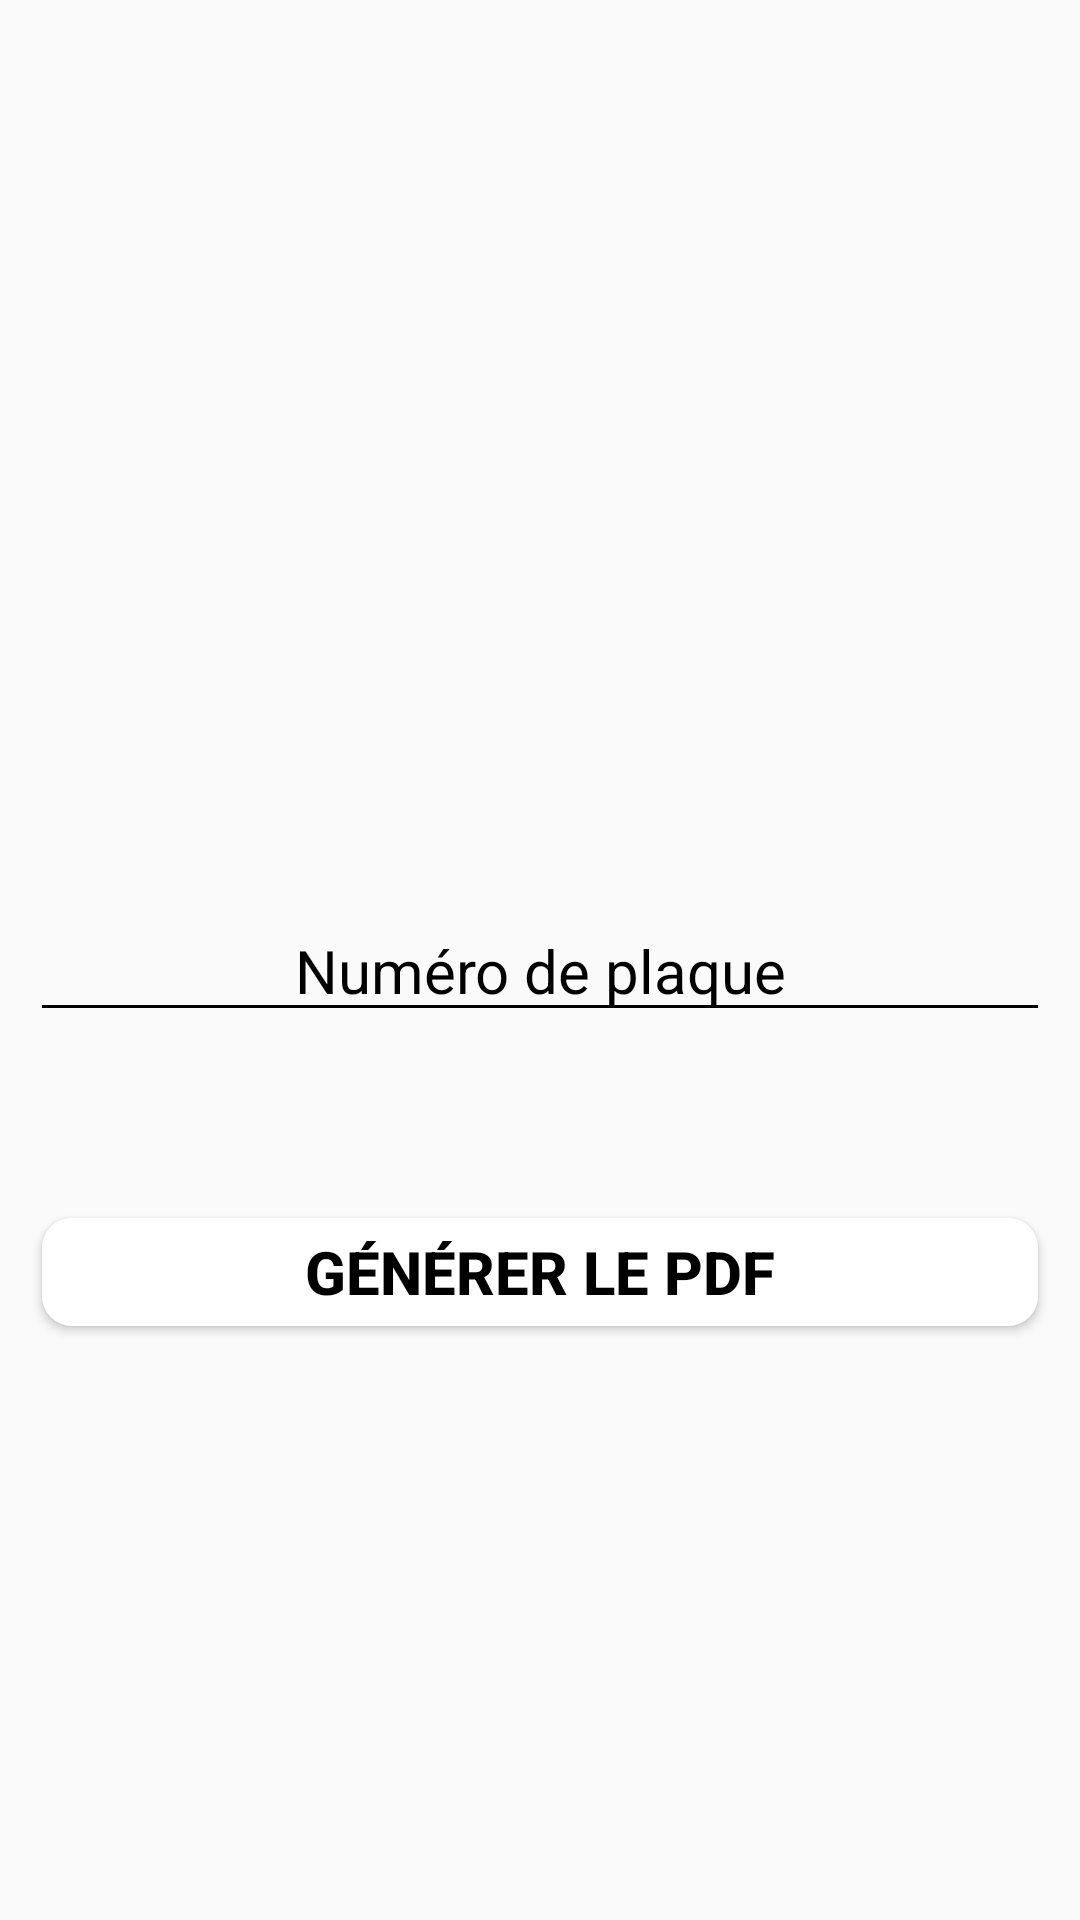

Layout XML and referenced resources for this Android screen:
<!-- AndroidManifest.xml: activity theme SecondaryActivityTheme -->
<!-- res/layout/activity_ancienne_plaque.xml -->
<?xml version="1.0" encoding="utf-8"?>

<FrameLayout xmlns:android="http://schemas.android.com/apk/res/android"
    xmlns:tools="http://schemas.android.com/tools"
    android:layout_width="match_parent"
    android:layout_height="match_parent">

    <EditText
        android:id="@+id/editText"
        android:theme="@style/EditTextHint"
        android:layout_width="match_parent"
        android:layout_height="wrap_content"
        android:hint="Numéro de plaque"
        android:gravity="center"
        android:inputType="text"
        android:textAllCaps="true"
        android:layout_marginLeft="10dp"
        android:layout_marginRight="10dp"
        android:layout_marginTop="300dp" />

    <Button
        android:id="@+id/btnAnciennePlaque"
        android:layout_width="match_parent"
        android:layout_height="wrap_content"
        android:text="Générer le PDF"
        android:textSize="20dp"
        android:textStyle="bold"
        android:layout_marginLeft="10dp"
        android:layout_marginRight="10dp"
        android:layout_marginTop="400dp" />

</FrameLayout>
<!-- resources referenced by this layout -->
<resources>
  <style name="EditTextHint" parent="TextAppearance.AppCompat">
          <item name="colorAccent">@android:color/white</item>
          <item name="android:textColorHint">@color/black</item>
          <item name="android:textSize">20dp</item>
          <item name="colorControlNormal">@color/black</item>
          <item name="colorControlActivated">@color/rose</item>
  
      </style>
  <style name="SecondaryActivityTheme" parent="Theme.PLAcreator">
          
          <item name="android:colorButtonNormal">#FFFFFF</item>
          <item name="android:textColor">@color/black</item>
          <item name="android:buttonCornerRadius">10dp</item>
      </style>
  <color name="black">#FF000000</color>
  <color name="rose">#F97163</color>
  <style name="Theme.PLAcreator" parent="Theme.AppCompat.DayNight.NoActionBar">
          
          <item name="colorPrimary">@color/purple_500</item>
          <item name="colorPrimaryVariant">@color/purple_700</item>
          <item name="colorOnPrimary">@color/white</item>
          
          <item name="colorSecondary">@color/teal_200</item>
          <item name="colorSecondaryVariant">@color/teal_700</item>
          <item name="colorOnSecondary">@color/black</item>
          
          <item name="android:statusBarColor">@color/rose</item>
          
      </style>
  <color name="purple_500">#FF6200EE</color>
  <color name="purple_700">#FF3700B3</color>
  <color name="white">#FFFFFFFF</color>
  <color name="teal_200">#FF03DAC5</color>
  <color name="teal_700">#FF018786</color>
</resources>
